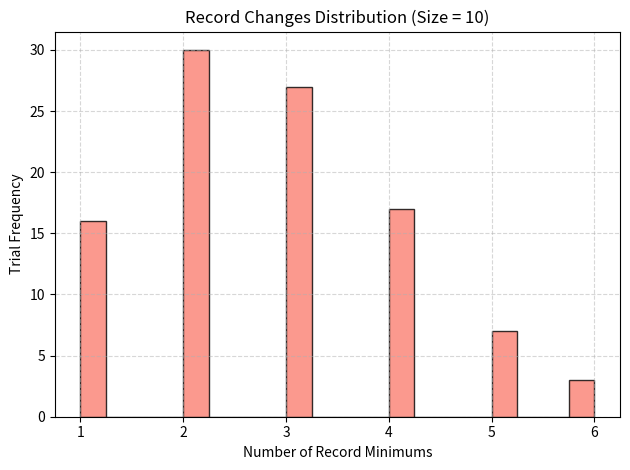
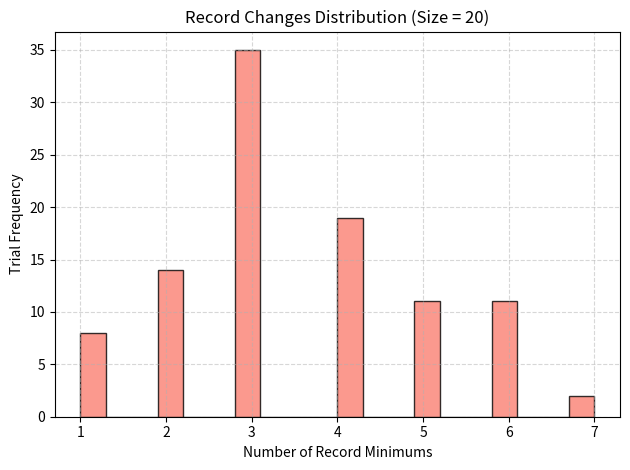
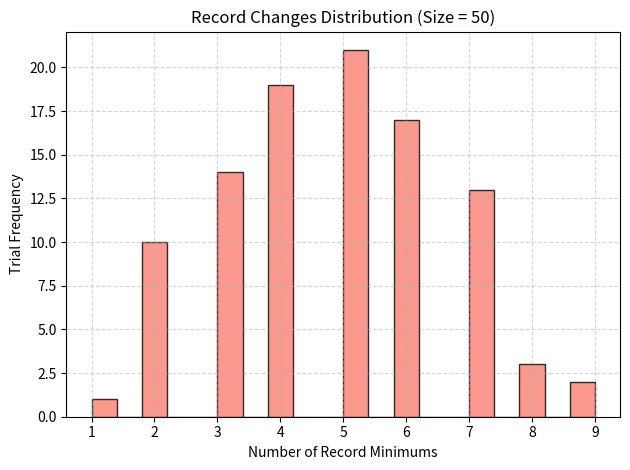
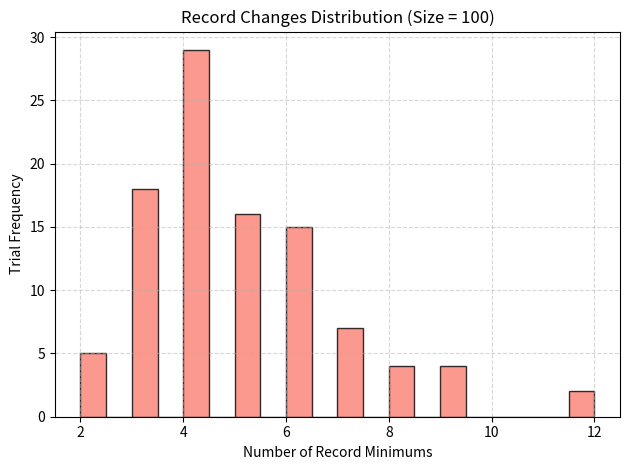
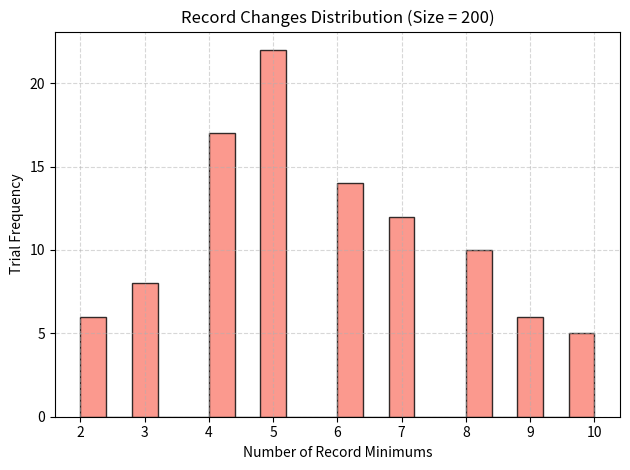
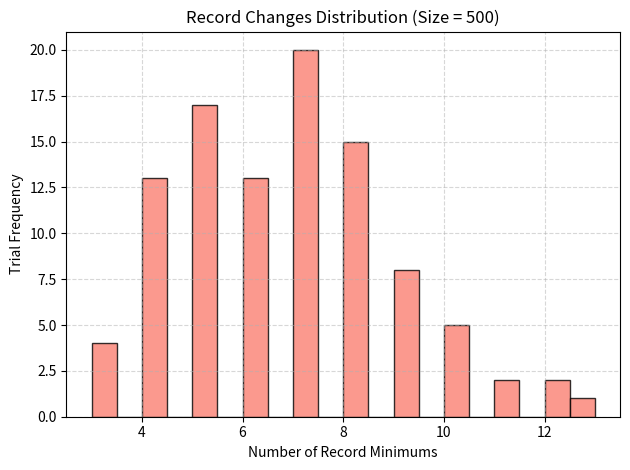
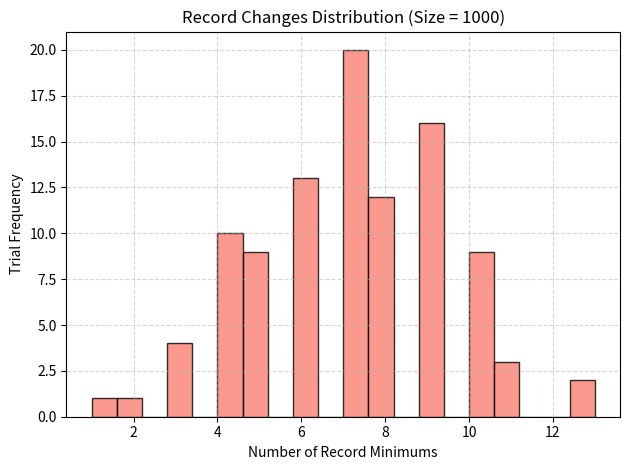
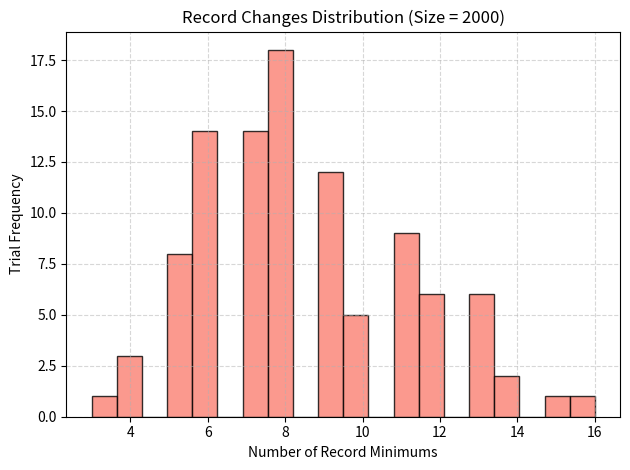
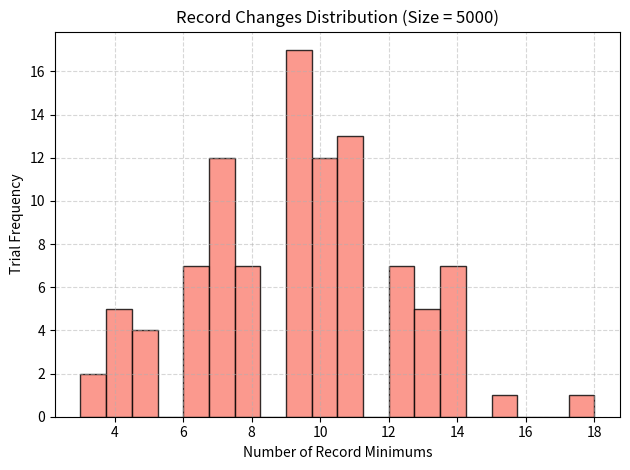
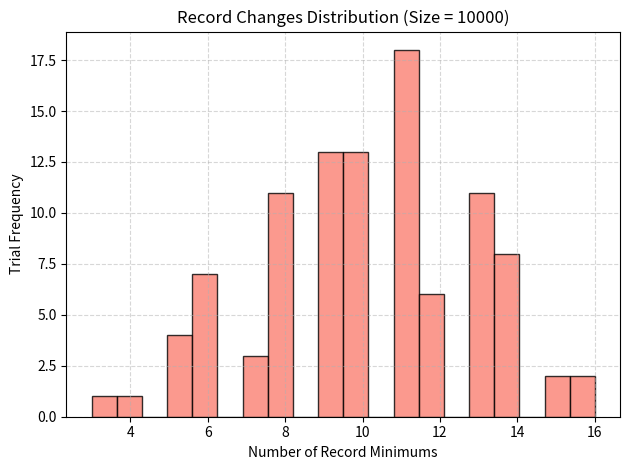
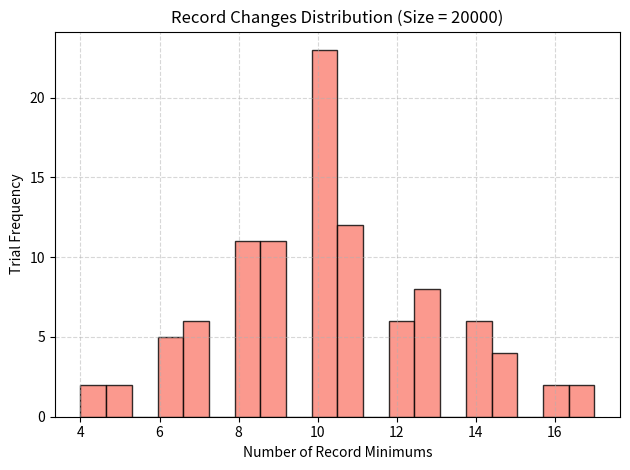
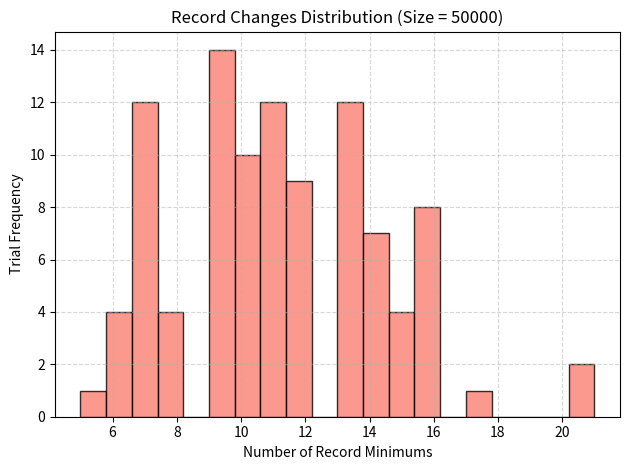
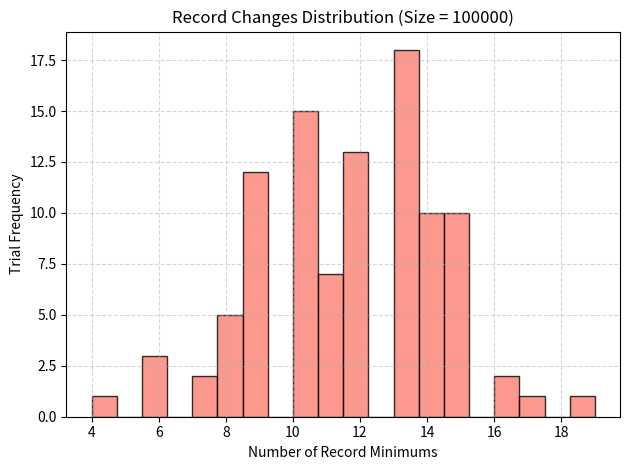
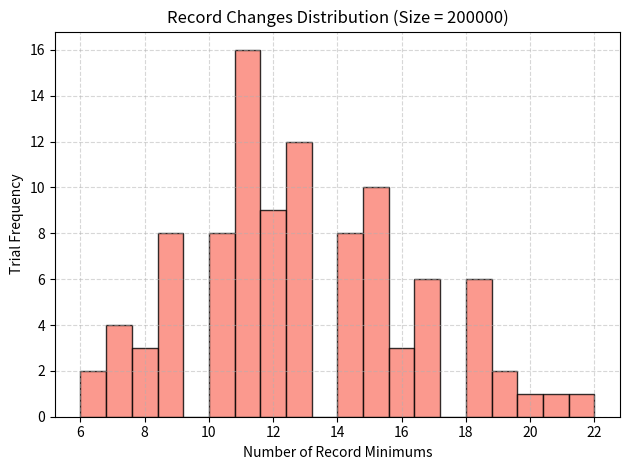
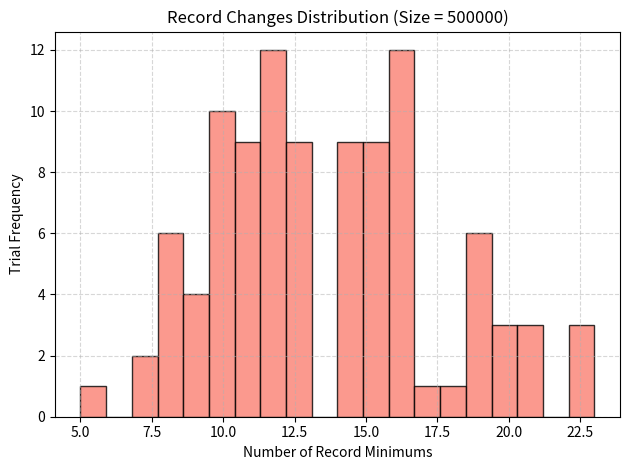
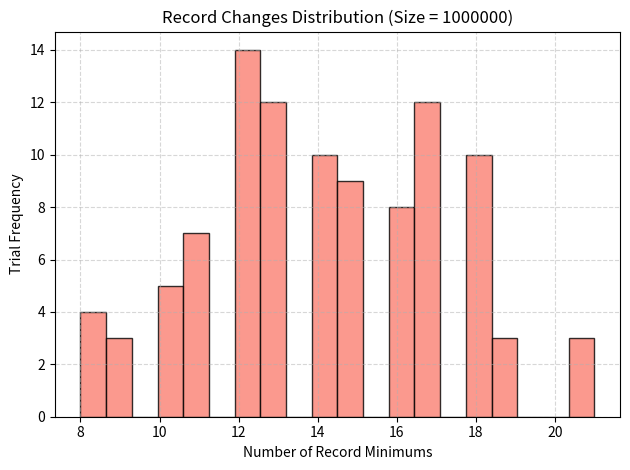

These figures' Python source, in order:
import numpy as np
import matplotlib.pyplot as plt
from scipy.stats import gmean

def compute_record_breaks(num_trials, array_len):
    change_list = []
    for _ in range(num_trials):
        random_values = np.random.random(array_len)
        current_min = float('inf')
        changes = 0
        for val in random_values:
            if val < current_min:
                current_min = val
                changes += 1
        change_list.append(changes)

    avg = np.mean(change_list)
    med = np.median(change_list)
    geo = gmean(change_list)

    plt.hist(change_list, bins=20, color='salmon', edgecolor='black', alpha=0.8)
    plt.title(f"Record Changes Distribution (Size = {array_len})")
    plt.xlabel("Number of Record Minimums")
    plt.ylabel("Trial Frequency")
    plt.grid(True, linestyle='--', alpha=0.5)
    plt.tight_layout()
    plt.show()

    print(f"[Array Size: {array_len}] → Avg = {avg:.2f}, Median = {med}, Geo Mean = {geo:.2f}")
    return avg

sizes_to_test = [10, 20, 50, 100, 200, 500, 1000, 2000, 5000,
                 10000, 20000, 50000, 100000, 200000, 500000, 1000000]
trial_runs = 100
average_results = []

for size in sizes_to_test:
    avg_result = compute_record_breaks(trial_runs, size)
    average_results.append(avg_result)

plt.figure(figsize=(10, 6))
plt.plot(sizes_to_test, average_results, marker='D', linestyle='-', color='darkcyan')
plt.xscale('log')
plt.xlabel("Input Size (N) [log scale]")
plt.ylabel("Average Record Count")
plt.title("Log Plot: Array Size vs Average Record-Breaking Count")
plt.grid(True, alpha=0.4, linestyle=':')
plt.tight_layout()
plt.show()
